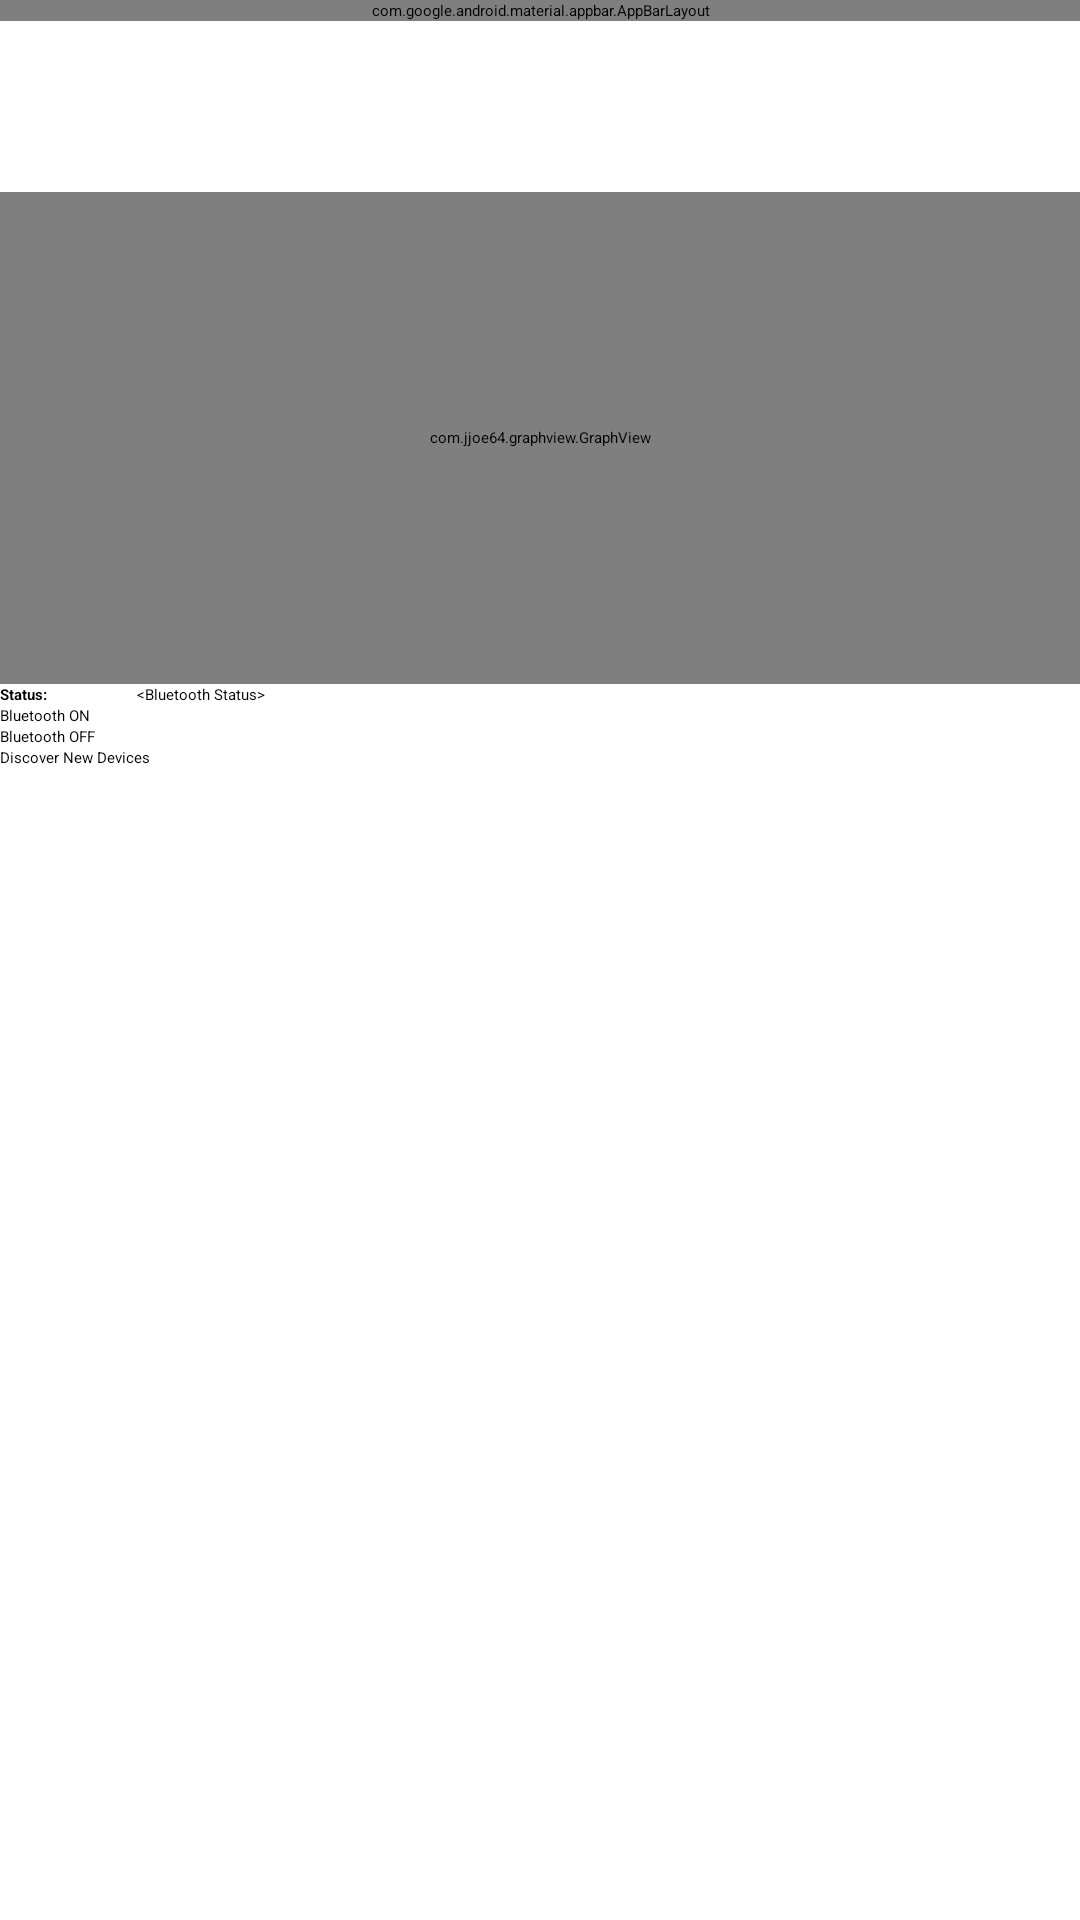

Layout XML and referenced resources for this Android screen:
<!-- AndroidManifest.xml: activity theme Theme.PPGAuth.NoActionBar -->
<!-- res/layout/activity_main.xml -->
<?xml version="1.0" encoding="utf-8"?>
<androidx.coordinatorlayout.widget.CoordinatorLayout xmlns:android="http://schemas.android.com/apk/res/android"
    xmlns:app="http://schemas.android.com/apk/res-auto"
    xmlns:tools="http://schemas.android.com/tools"
    android:layout_width="match_parent"
    android:layout_height="match_parent"
    tools:context=".MainActivity">

    <com.google.android.material.appbar.AppBarLayout
        android:layout_width="match_parent"
        android:layout_height="wrap_content"
        android:theme="@style/Theme.PPGAuth.AppBarOverlay">

        <androidx.appcompat.widget.Toolbar
            android:id="@+id/toolbar"
            android:layout_width="match_parent"
            android:layout_height="?attr/actionBarSize"
            android:background="?attr/colorPrimary"
            app:popupTheme="@style/Theme.PPGAuth.PopupOverlay" />

    </com.google.android.material.appbar.AppBarLayout>

    <include layout="@layout/content_main" />


</androidx.coordinatorlayout.widget.CoordinatorLayout>
<!-- res/layout/content_main.xml (included above) -->
<?xml version="1.0" encoding="utf-8"?>
<LinearLayout xmlns:android="http://schemas.android.com/apk/res/android"
    xmlns:tools="http://schemas.android.com/tools"
    android:layout_width="match_parent"
    android:layout_height="match_parent"
    android:orientation="vertical"
    tools:context=".MainActivity">


    <com.jjoe64.graphview.GraphView
        android:id="@+id/graph"
        android:layout_width="match_parent"
        android:layout_marginTop="64dp"
        android:layout_height="164dp" />

    <LinearLayout
        android:layout_width="match_parent"
        android:layout_height="wrap_content"
        android:orientation="horizontal">

        <TextView
            android:layout_width="wrap_content"
            android:layout_height="wrap_content"
            android:layout_weight="0.1"
            android:ellipsize="end"
            android:maxLines="1"
            android:text="Status:"
            android:textStyle="bold" />

        <TextView
            android:id="@+id/bluetooth_status"
            android:layout_width="wrap_content"
            android:layout_height="wrap_content"
            android:layout_weight="0.9"
            android:ellipsize="end"
            android:maxLines="1"
            android:text="&lt;Bluetooth Status>" />
    </LinearLayout>

    <Button
        android:id="@+id/scan"
        android:layout_width="match_parent"
        android:layout_height="wrap_content"
        android:text="Bluetooth ON" />

    <Button
        android:id="@+id/off"
        android:layout_width="match_parent"
        android:layout_height="wrap_content"
        android:text="Bluetooth OFF" />

    <Button
        android:id="@+id/discover"
        android:layout_width="match_parent"
        android:layout_height="wrap_content"
        android:text="Discover New Devices" />

    <ListView
        android:id="@+id/devices_list_view"
        android:layout_width="wrap_content"
        android:layout_height="wrap_content"
        android:choiceMode="singleChoice" />
</LinearLayout>
<!-- resources referenced by this layout -->
<resources>

</resources>
